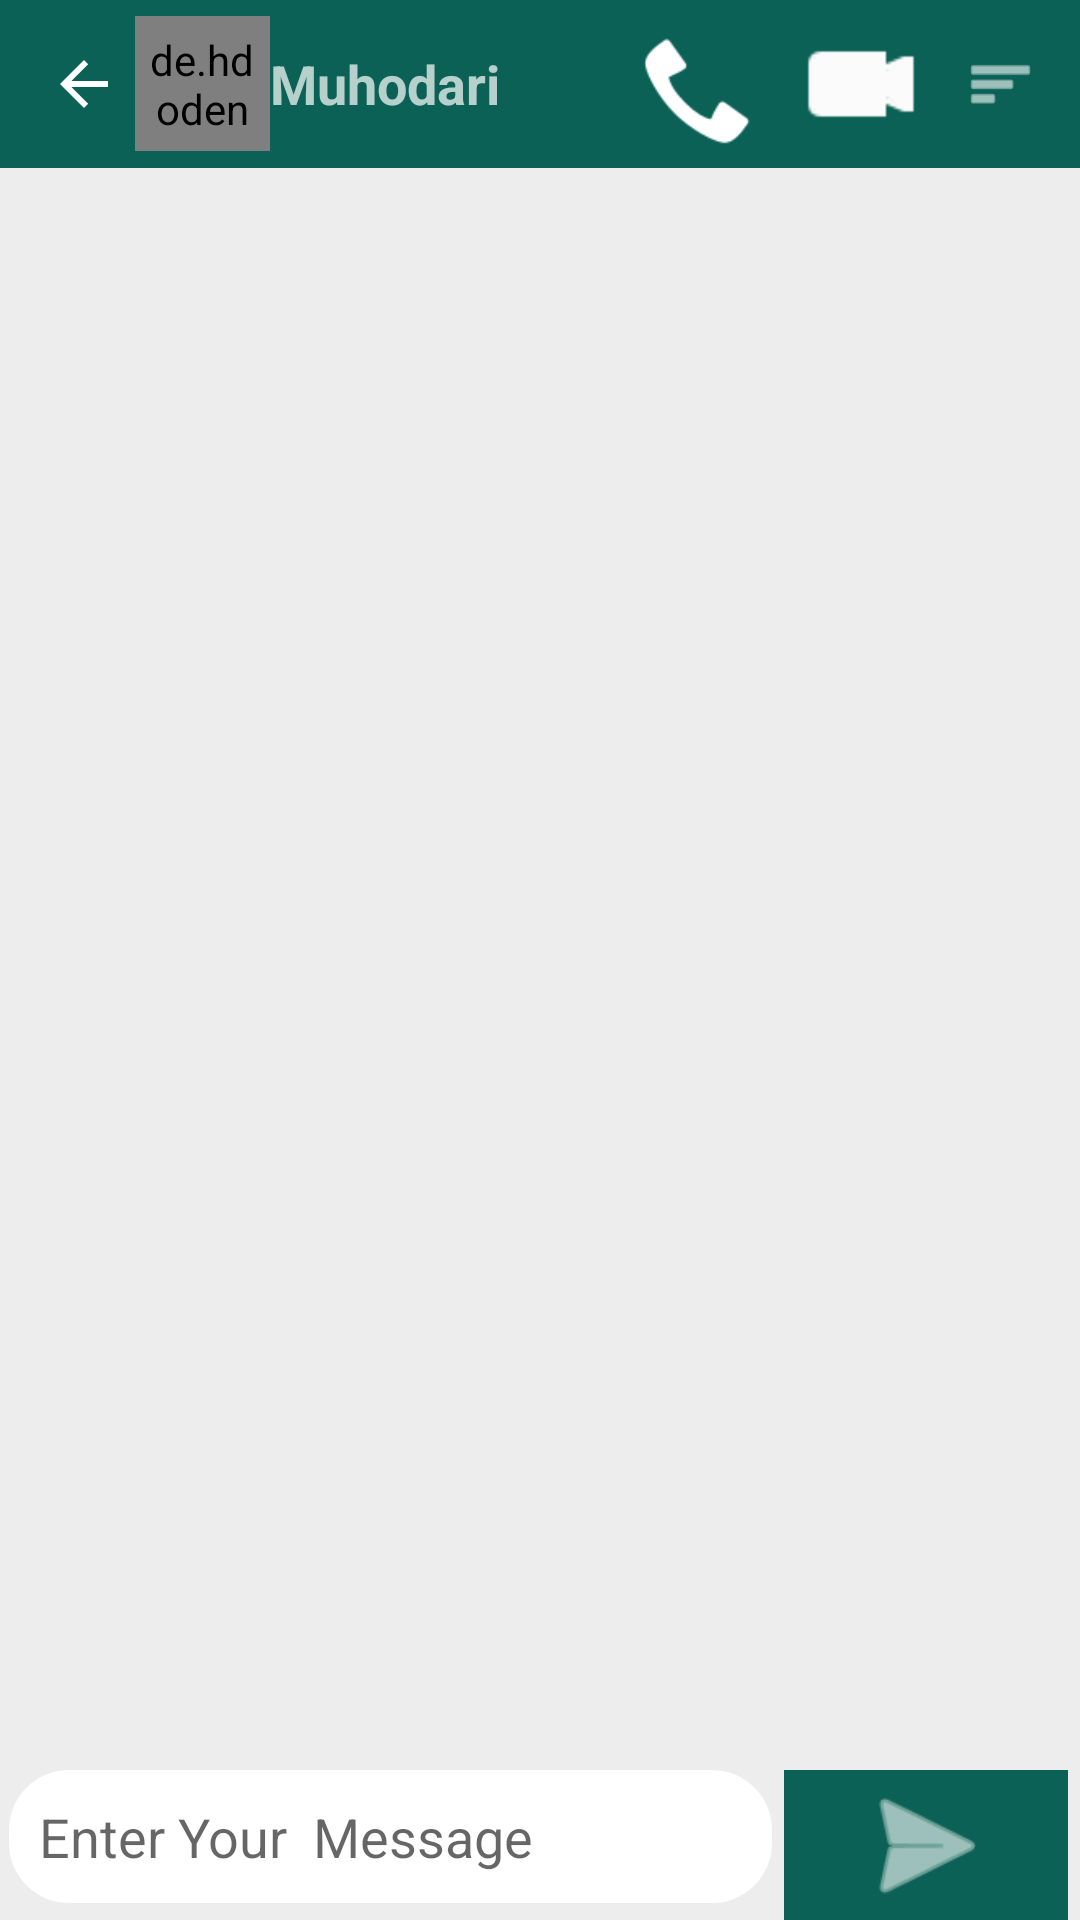

The Android layout XML behind this screen, and the referenced resources:
<!-- AndroidManifest.xml: application theme Theme.WhatsApp -->
<!-- res/layout/activity_group_chat.xml -->
<?xml version="1.0" encoding="utf-8"?>
<RelativeLayout xmlns:android="http://schemas.android.com/apk/res/android"
    xmlns:app="http://schemas.android.com/apk/res-auto"
    xmlns:tools="http://schemas.android.com/tools"
    android:layout_width="match_parent"
    android:layout_height="match_parent"
    tools:context=".GroupChatActivity"
    android:background="@color/lightGrey"
    >


    <androidx.recyclerview.widget.RecyclerView
        android:id="@+id/chatRecyclerView"
        android:layout_width="match_parent"
        android:layout_height="match_parent"
        android:layout_above="@+id/linear"
        android:layout_below="@+id/toolbar"
        android:layout_marginTop="2dp"
        android:layout_marginBottom="-2dp"
        android:background="@color/lightGrey" />

    <LinearLayout
        android:id="@+id/linear"
        android:layout_width="match_parent"
        android:layout_height="wrap_content"
        android:orientation="horizontal"
        android:layout_alignParentBottom="true"



        >

        <EditText
            android:id="@+id/etMessage"
            android:layout_width="wrap_content"
            android:layout_height="wrap_content"
            android:layout_weight="1"
            android:background="@drawable/bg_et_message"
            android:ems="10"
            android:hint="Enter Your  Message"
            android:inputType="textPersonName"
            android:padding="10dp"
            android:layout_marginLeft="3dp"

            />

        <ImageView
            android:id="@+id/send"
            android:layout_width="50dp"
            android:layout_height="50dp"
            android:layout_marginStart="4dp"
            android:layout_marginLeft="4dp"
            android:layout_marginEnd="4dp"
            android:layout_marginRight="4dp"
            android:layout_weight="1"
            android:background="@drawable/round_shape"
            android:src="@android:drawable/ic_menu_send"
            app:tint="@color/white"

            />

    </LinearLayout>

    <androidx.appcompat.widget.Toolbar
        android:id="@+id/toolbar"
        android:layout_width="match_parent"
        android:layout_height="wrap_content"
        android:background="?attr/colorPrimary"
        android:minHeight="?attr/actionBarSize"
        android:theme="?attr/actionBarTheme">

        <androidx.constraintlayout.widget.ConstraintLayout
            android:layout_width="match_parent"
            android:layout_height="match_parent">


            <ImageView
                android:id="@+id/backArrow"
                android:layout_width="wrap_content"
                android:layout_height="wrap_content"
                android:src="@drawable/abc_vector_test"
                app:layout_constraintBottom_toBottomOf="parent"
                app:layout_constraintTop_toTopOf="parent"
                tools:ignore="MissingConstraints" />

            <de.hdodenhof.circleimageview.CircleImageView
                android:id="@+id/profile_image"
                android:layout_width="45dp"
                android:layout_height="45dp"
                android:layout_marginStart="5dp"
                android:layout_marginLeft="5dp"
                android:padding="5dp"
                android:src="@drawable/ic_user"

                app:civ_border_color="#FF000000"
                app:civ_border_width="2dp"
                app:layout_constraintBottom_toBottomOf="parent"
                app:layout_constraintStart_toEndOf="@+id/backArrow"
                app:layout_constraintTop_toTopOf="parent" />

            <TextView
                android:id="@+id/userName"
                android:layout_width="wrap_content"
                android:layout_height="wrap_content"
                android:text="Muhodari"
                android:textSize="18sp"
                android:textStyle="bold"
                app:layout_constraintBottom_toBottomOf="parent"
                app:layout_constraintStart_toEndOf="@+id/profile_image"
                app:layout_constraintTop_toTopOf="parent" />

            <ImageView
                android:id="@+id/imageView4"
                android:layout_width="39dp"
                android:layout_height="40dp"
                android:layout_marginEnd="15dp"
                android:layout_marginRight="15dp"
                app:layout_constraintBottom_toBottomOf="parent"
                app:layout_constraintEnd_toStartOf="@+id/imageView7"
                app:layout_constraintTop_toTopOf="parent"
                app:layout_constraintVertical_bias="1.0"
                android:src="@android:drawable/stat_sys_phone_call"
                app:tint="@color/white" />

            <ImageView
                android:id="@+id/imageView7"
                android:layout_width="40dp"
                android:layout_height="44dp"
                android:layout_marginEnd="15dp"
                android:layout_marginRight="15dp"
                app:tint="#FBFBFB"
                app:layout_constraintBottom_toBottomOf="parent"
                app:layout_constraintEnd_toStartOf="@+id/imageView6"
                app:layout_constraintTop_toTopOf="parent"
                android:src="@android:drawable/presence_video_online" />

            <ImageView
                android:id="@+id/imageView6"
                android:layout_width="23dp"
                android:layout_height="28dp"
                android:layout_marginEnd="15dp"
                android:layout_marginRight="15dp"
                app:tint="@color/white"
                app:layout_constraintBottom_toBottomOf="parent"
                app:layout_constraintEnd_toEndOf="parent"
                app:layout_constraintTop_toTopOf="parent"
                android:src="@android:drawable/ic_menu_sort_by_size" />


        </androidx.constraintlayout.widget.ConstraintLayout>


    </androidx.appcompat.widget.Toolbar>

</RelativeLayout>
<!-- resources referenced by this layout -->
<resources>
  <color name="lightGrey">#EDEDED</color>
  <color name="white">#FFFFFFFF</color>
  <!-- drawable bg_et_message (drawable) -->
  <?xml version="1.0" encoding="utf-8"?>
  <shape xmlns:android="http://schemas.android.com/apk/res/android">
  <solid
   android:color="@color/white"
      />
  
  <corners
      android:radius="20dp"
      />
  
  
  </shape>
  <!-- drawable round_shape (drawable) -->
  <?xml version="1.0" encoding="utf-8"?>
  <shape xmlns:android="http://schemas.android.com/apk/res/android"
      android:shape="rectangle"
      >
      <solid
          android:color="@color/colorPrimary"
  
  
          />
  
  
  
  </shape>
  <style name="Theme.WhatsApp" parent="Theme.MaterialComponents.DayNight.DarkActionBar">
          
          <item name="colorPrimary">@color/colorPrimary</item>
          <item name="colorPrimaryVariant">@color/colorPrimaryDark</item>
          <item name="colorOnPrimary">@color/white</item>
          
          <item name="colorSecondary">@color/teal_200</item>
          <item name="colorSecondaryVariant">@color/teal_700</item>
          <item name="colorOnSecondary">@color/black</item>
          
          <item name="android:statusBarColor" tools:targetApi="l">?attr/colorPrimaryVariant</item>
          
      </style>
  <color name="colorPrimary">#0b6156</color>
  <color name="colorPrimaryDark">#095049</color>
  <color name="teal_200">#FF03DAC5</color>
  <color name="teal_700">#FF018786</color>
  <color name="black">#FF000000</color>
</resources>
